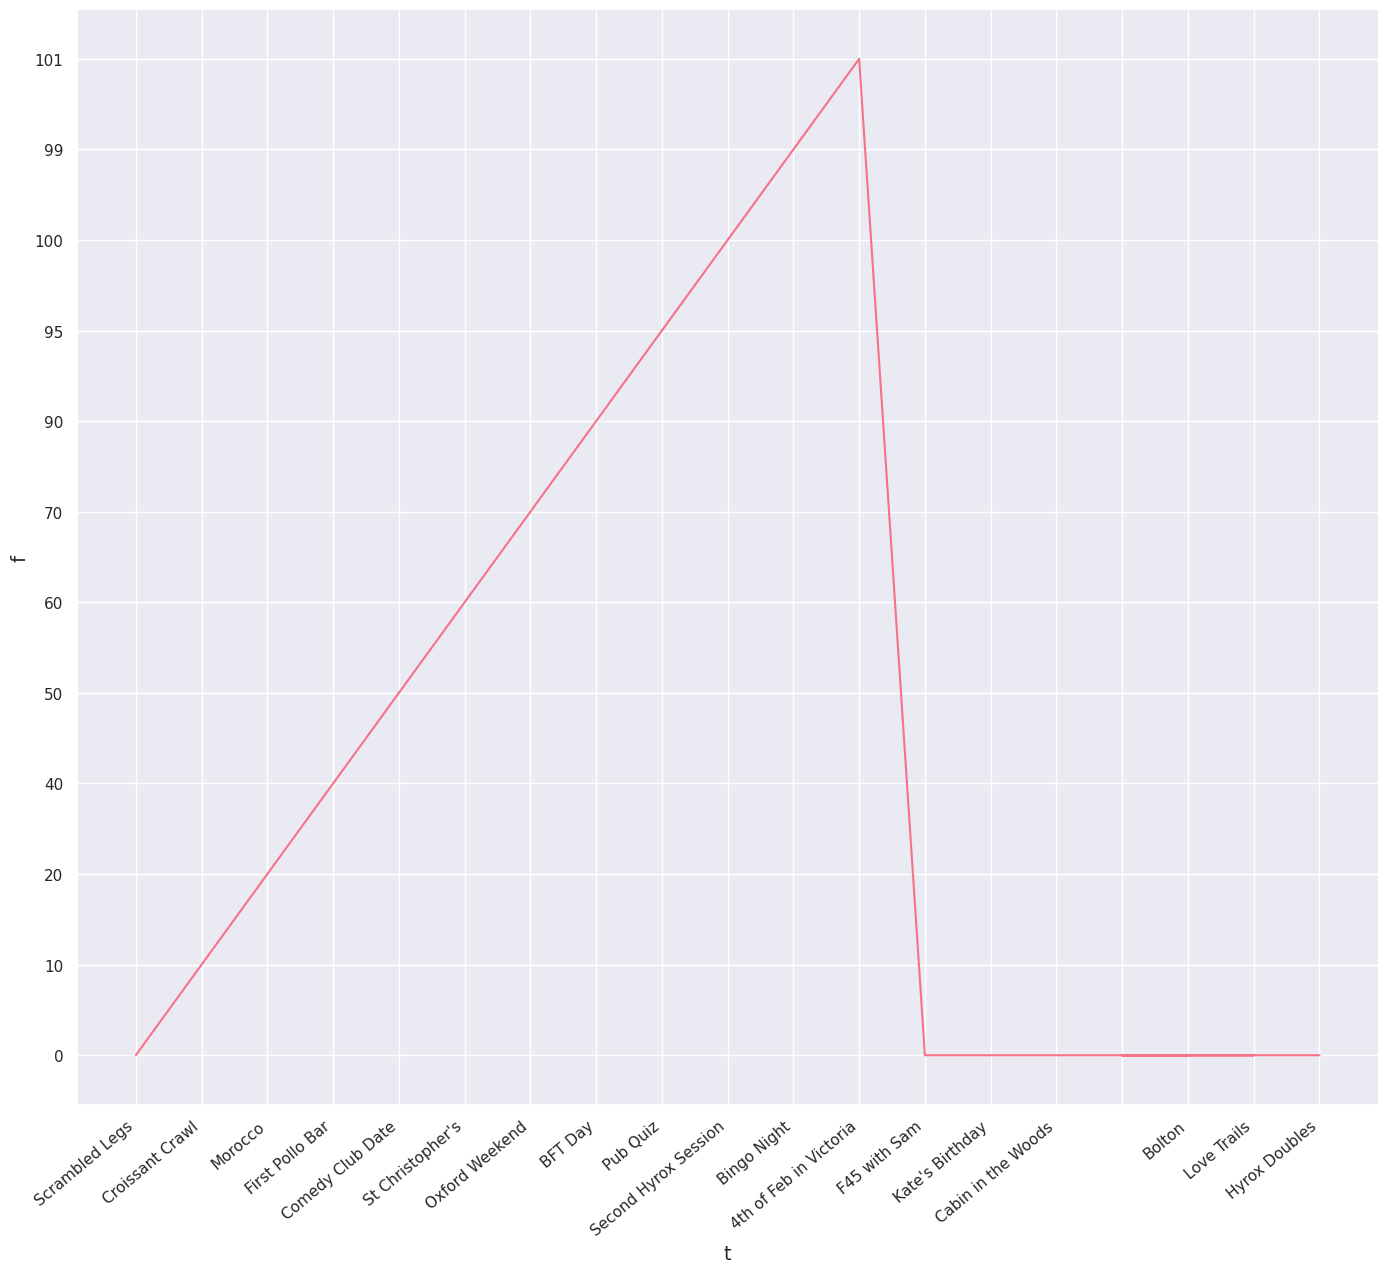

Here is the Python script that generated this plot:
import pandas as pd
import numpy as np
import seaborn as sns
import matplotlib.pyplot as plt

def print_hi(name):
    # Use a breakpoint in the code line below to debug your script.
    print(f'Hi, {name}')  # Press ⌘F8 to toggle the breakpoint.


# Press the green button in the gutter to run the script.
if __name__ == '__main__':
    print_hi('PyCharm')
    plt.figure(figsize=(14, 16))
    sns.set()
    sns.set_palette("husl")
    x_values = ["Scrambled Legs","Croissant Crawl","Morocco", "First Pollo Bar", "Comedy Club Date",
                "St Christopher's", "Oxford Weekend", "BFT Day", "Pub Quiz", "Second Hyrox Session",
                "Bingo Night", "4th of Feb in Victoria", "F45 with Sam", "Kate's Birthday",
                "Cabin in the Woods", "" , "", "", "", "", "", "", "", "", ""
                ,"Bolton", "", "", "", "Love Trails", "", "", "", "Hyrox Doubles"]
    allVladYValues = np.zeros_like(x_values) # create list of zeros
    vladYValues = [0, 10, 20, 40, 50, 60, 70, 90, 95, 100, 99, 101]
    allVladYValues[:12] = vladYValues[:12]
    allVladYValues[12:] = [0 for value in allVladYValues[12:]]
    plt.xticks(rotation=40, ha='right')
    plt.xlabel('t', fontsize=14)
    plt.ylabel('f', fontsize=14)
    plt.tight_layout()
    plt.grid(True)
    print(allVladYValues)
    plt.plot(x_values, allVladYValues)

    plt.subplots_adjust(bottom=0.3)
    plt.show()

    print('hello')



# See PyCharm help at https://www.jetbrains.com/help/pycharm/
